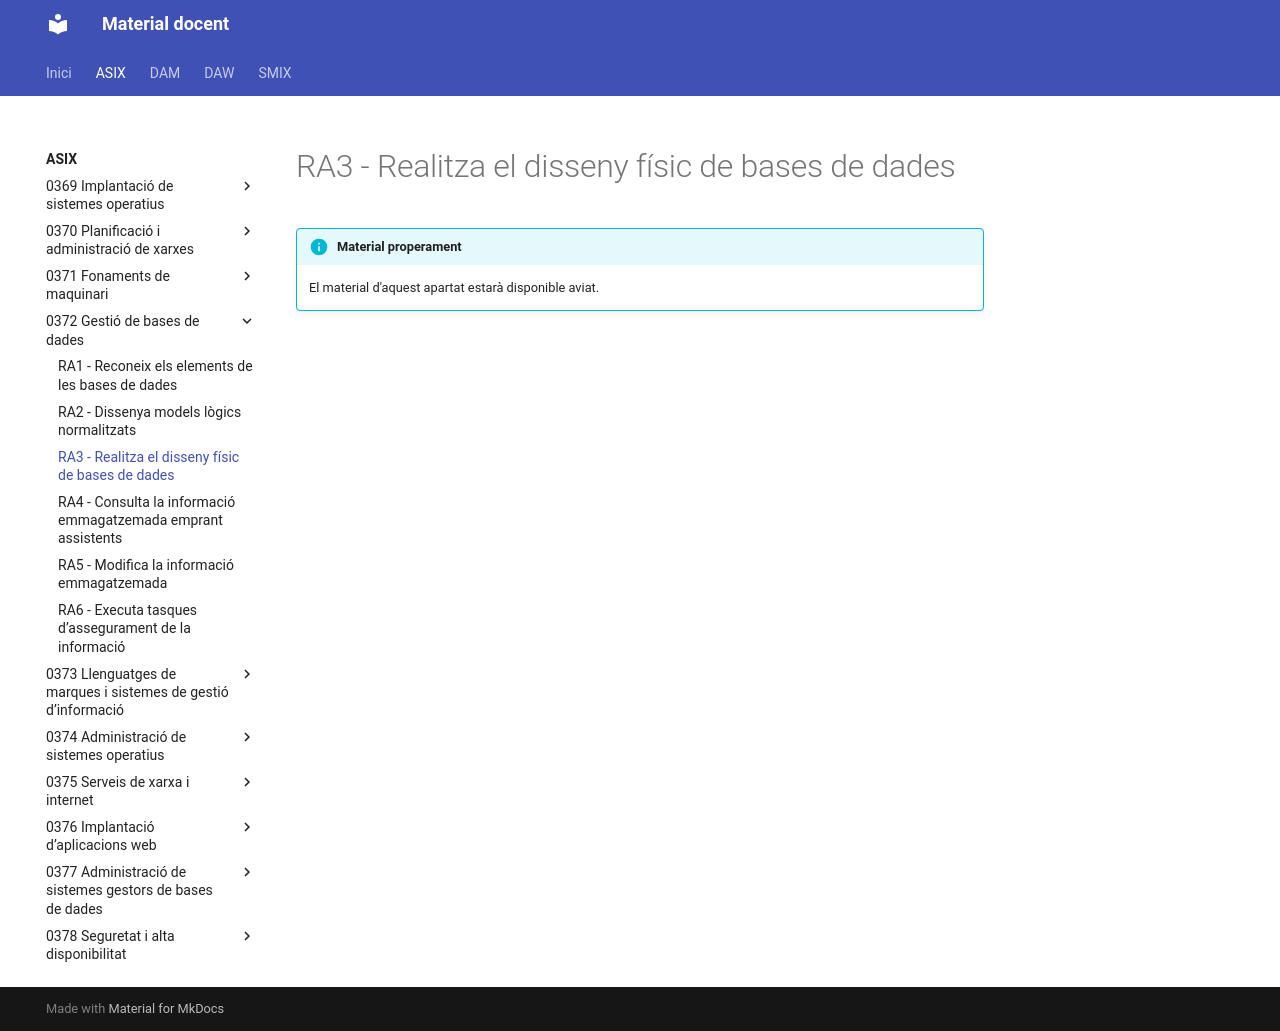

repository: aaragoprof/aaragoprof.github.io · page: asix/0372-gestio-de-bases-de-dades/ra3/index.html · generator: mkdocs

# RA3 - Realitza el disseny físic de bases de dades

!!! info "Material properament"
    El material d'aquest apartat estarà disponible aviat.
